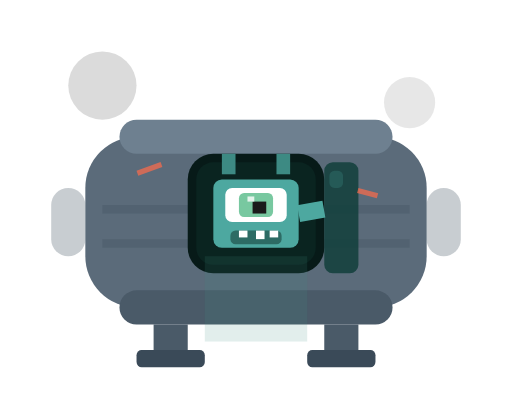
t = 0.00 s
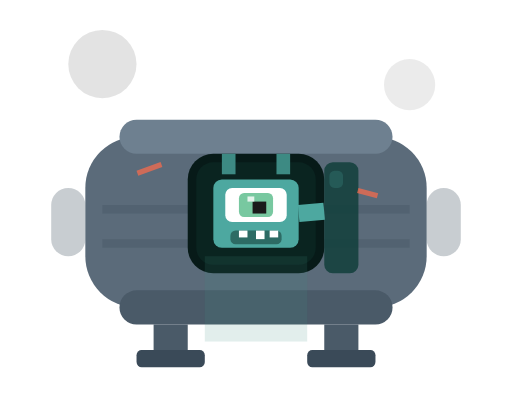
t = 0.53 s
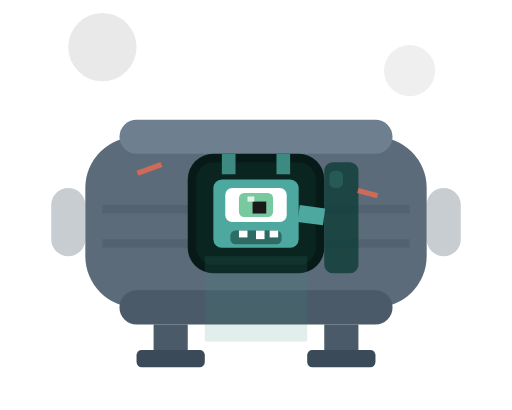
t = 0.94 s
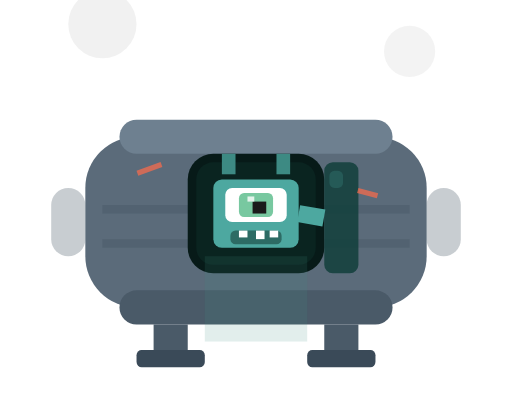
t = 1.50 s
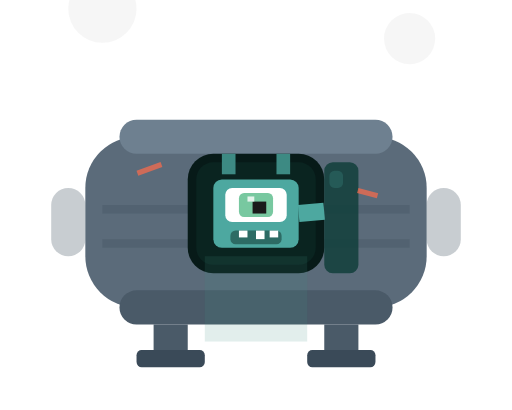
t = 1.88 s
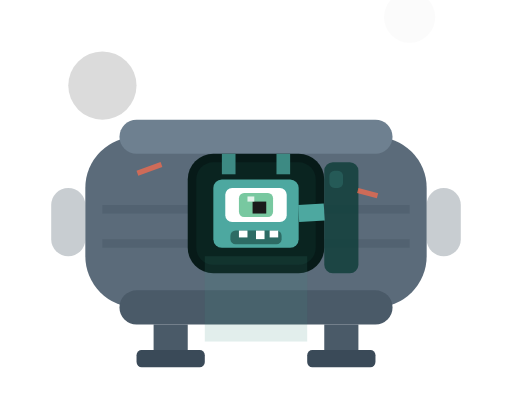
t = 2.50 s

The animated SVG that drew these frames (rendered in a browser with its animation timeline set to each time). Animation: 5 SMIL elements (animate=4,animateTransform=1); one cycle of 3.00 s, repeats indefinitely.

<svg xmlns="http://www.w3.org/2000/svg" viewBox="0 0 30 24" width="300" height="240">
  <!-- Smoke particles (slower, settling) -->
  <g id="smoke">
    <circle cx="6" cy="5" r="2" fill="#888" opacity="0.3">
      <animate attributeName="cy" values="5;2;-1" dur="2.5s" repeatCount="indefinite"/>
      <animate attributeName="opacity" values="0.3;0.15;0" dur="2.5s" repeatCount="indefinite"/>
    </circle>
    <circle cx="24" cy="6" r="1.5" fill="#888" opacity="0.2">
      <animate attributeName="cy" values="6;3;0" dur="3s" repeatCount="indefinite"/>
      <animate attributeName="opacity" values="0.2;0.1;0" dur="3s" repeatCount="indefinite"/>
    </circle>
  </g>

  <!-- Ship body (same as closed, engines off) -->
  <g id="ship-body">
    <rect x="5" y="8" width="20" height="10" rx="3" fill="#5B6B7A"/>
    <rect x="7" y="7" width="16" height="2" rx="1" fill="#6E8090"/>
    <rect x="7" y="17" width="16" height="2" rx="1" fill="#4A5A68"/>
    <rect x="6" y="12" width="18" height="0.5" fill="#4A5A68" opacity="0.5"/>
    <rect x="6" y="14" width="18" height="0.5" fill="#4A5A68" opacity="0.5"/>

    <!-- Door OPEN — swung to the right -->
    <g id="ship-door-open">
      <!-- Door opening (dark interior) -->
      <rect x="11" y="9" width="8" height="7" rx="1.5" fill="#071A18"/>
      <!-- Interior glow -->
      <rect x="11.5" y="9.5" width="7" height="6" rx="1" fill="#0A2420"/>
      <!-- Light streaming out -->
      <rect x="12" y="15" width="6" height="5" fill="#3D8A83" opacity="0.15"/>
      <!-- Door panel (opened, shown as perspective) -->
      <rect x="19" y="9.5" width="2" height="6.5" rx="0.5" fill="#0D3D38" opacity="0.8"/>
      <rect x="19.3" y="10" width="0.8" height="1" rx="0.3" fill="#3D8A83" opacity="0.3"/>
    </g>

    <!-- Clawd peeking out (half-emerged) -->
    <g id="clawd-emerge">
      <!-- Horns -->
      <g fill="#3D8A83">
        <rect x="13" y="9" width="0.8" height="1.2"/>
        <rect x="16.2" y="9" width="0.8" height="1.2"/>
      </g>
      <!-- Body -->
      <rect x="12.5" y="10.5" width="5" height="4" rx="0.5" fill="#4DA8A0"/>
      <!-- Eye (big, blinking) -->
      <rect x="13.2" y="11" width="3.6" height="2" rx="0.4" fill="#FFFFFF"/>
      <rect x="14" y="11.3" width="2" height="1.4" rx="0.3" fill="#78C8A0"/>
      <rect x="14.8" y="11.8" width="0.8" height="0.7" fill="#1A1A1A"/>
      <!-- Pupil shimmer -->
      <rect x="14.5" y="11.5" width="0.4" height="0.3" fill="#FFFFFF" opacity="0.8"/>
      <!-- Mouth (happy) -->
      <rect x="13.5" y="13.5" width="3" height="0.8" rx="0.3" fill="#2D6B64"/>
      <g fill="#FFFFFF">
        <rect x="14" y="13.5" width="0.5" height="0.4"/>
        <rect x="15" y="13.5" width="0.5" height="0.5"/>
        <rect x="15.8" y="13.5" width="0.5" height="0.4"/>
      </g>
      <!-- Little hand waving -->
      <rect x="17.5" y="12" width="1.5" height="1" fill="#4DA8A0">
        <animateTransform attributeName="transform" type="rotate" values="-10 17.5 12.5;10 17.5 12.5;-10 17.5 12.5" dur="0.6s" repeatCount="indefinite"/>
      </rect>
    </g>

    <!-- Damage marks -->
    <g fill="#FF6B4A" opacity="0.7">
      <rect x="8" y="10" width="1.5" height="0.3" transform="rotate(-20 8 10)"/>
      <rect x="21" y="11" width="1.2" height="0.3" transform="rotate(15 21 11)"/>
    </g>

    <!-- Engines dead -->
    <rect x="3" y="11" width="2" height="4" rx="1" fill="#4A5A68" opacity="0.3"/>
    <rect x="25" y="11" width="2" height="4" rx="1" fill="#4A5A68" opacity="0.3"/>

    <!-- Landing gear -->
    <rect x="9" y="19" width="2" height="2" fill="#4A5A68"/>
    <rect x="19" y="19" width="2" height="2" fill="#4A5A68"/>
    <rect x="8" y="20.5" width="4" height="1" rx="0.3" fill="#3A4A58"/>
    <rect x="18" y="20.5" width="4" height="1" rx="0.3" fill="#3A4A58"/>
  </g>
</svg>
